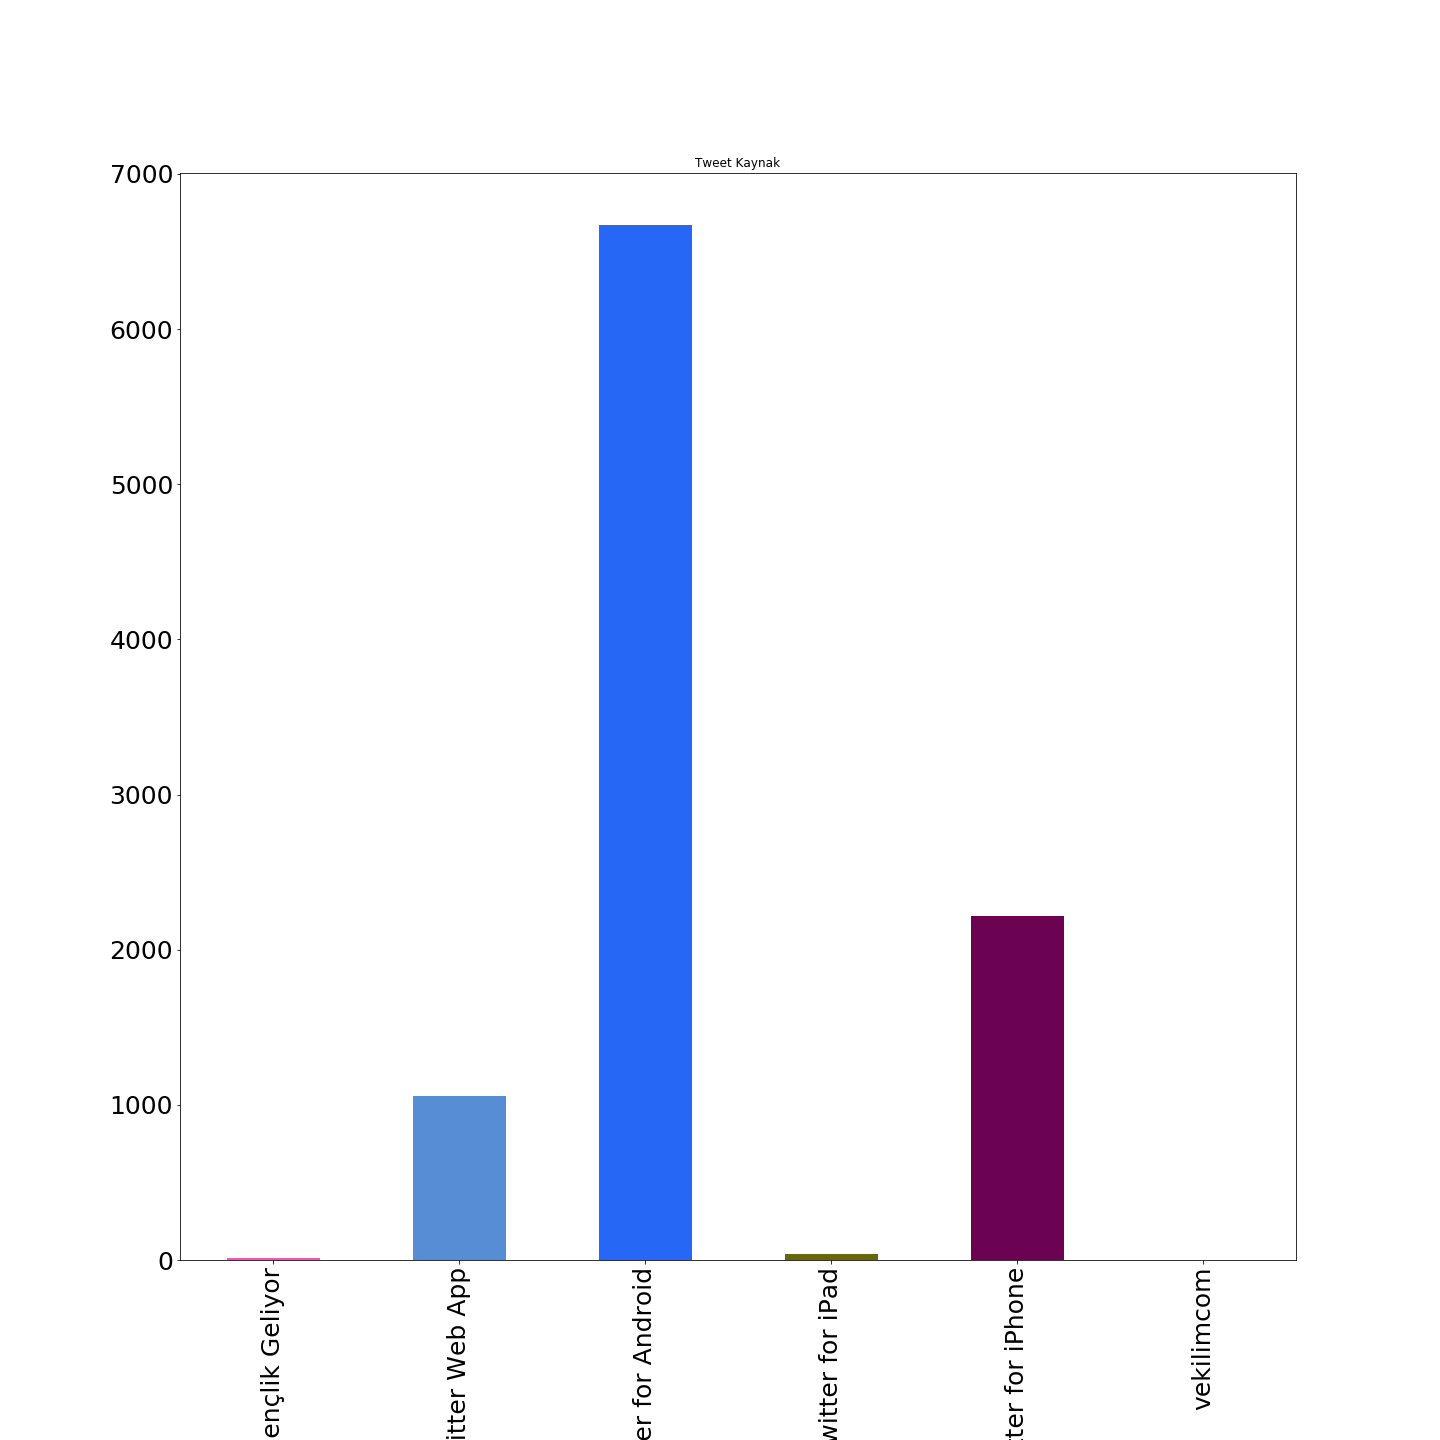

Source data for this figure (header and first rows):
source, id
Gençlik Geliyor, 14
Twitter Web App, 1056
Twitter for Android, 6674
Twitter for iPad, 40
Twitter for iPhone, 2217
vekilimcom, 2
